6-way image classification set "overlays" from GitHub (Paras-so/Rice-leaf-disease-predictor); label vocabulary: bacterial leaf blight, brown spot, healthy, leaf blast, leaf scald, narrow brown spot.

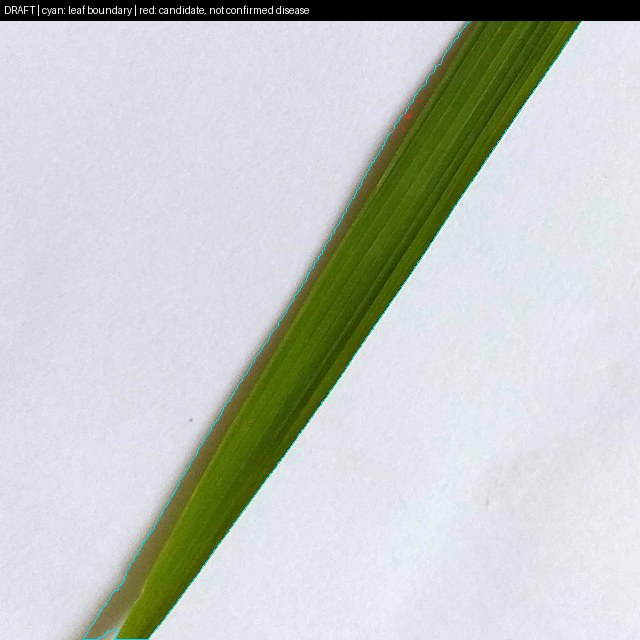
Label: healthy

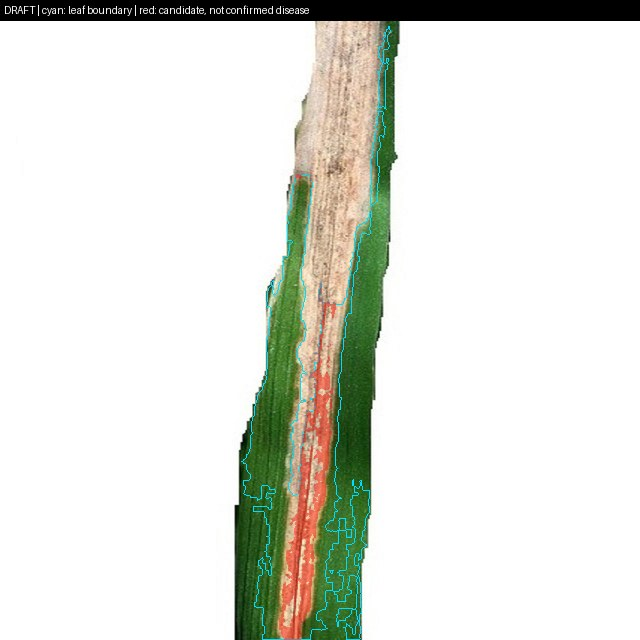
Label: bacterial leaf blight

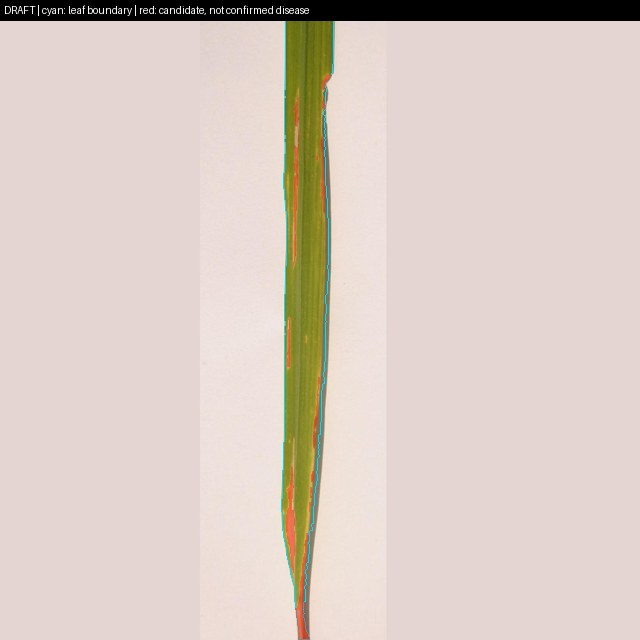
Label: bacterial leaf blight

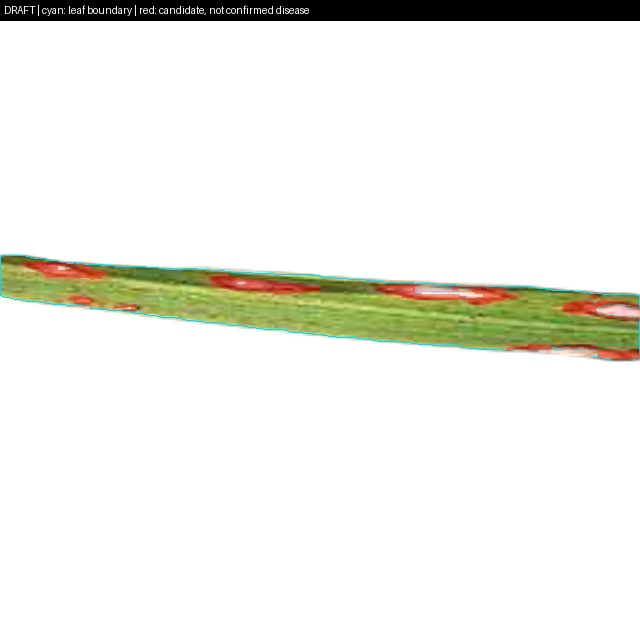
Label: leaf blast

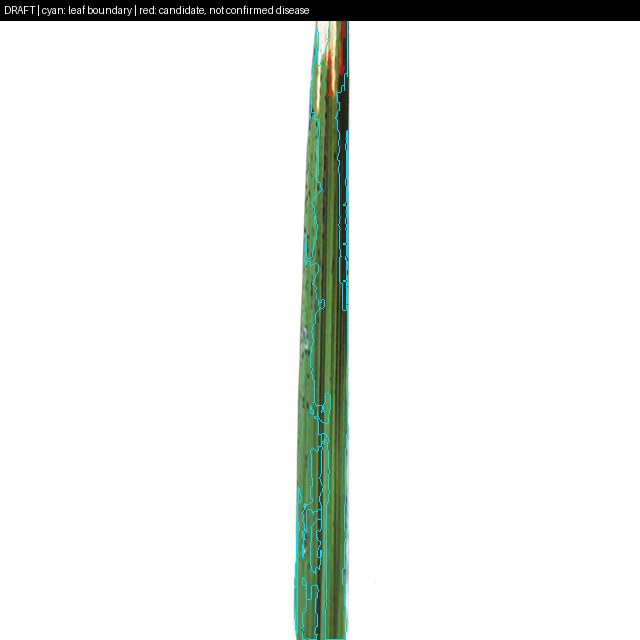
Label: leaf scald

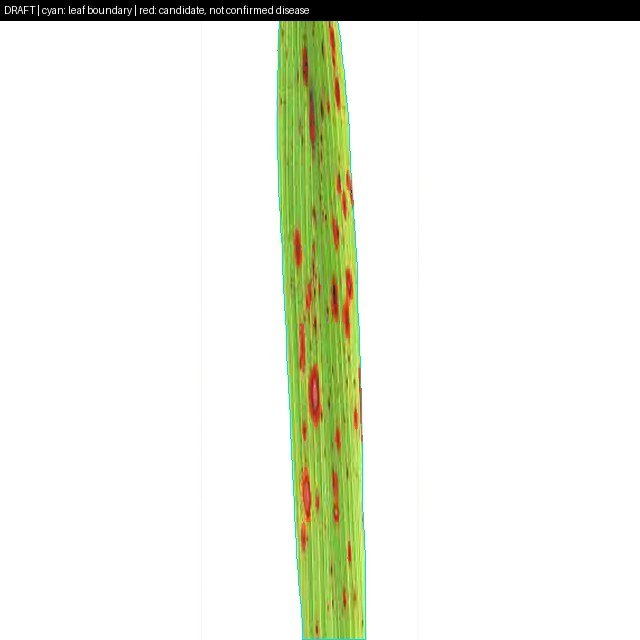
Label: brown spot
